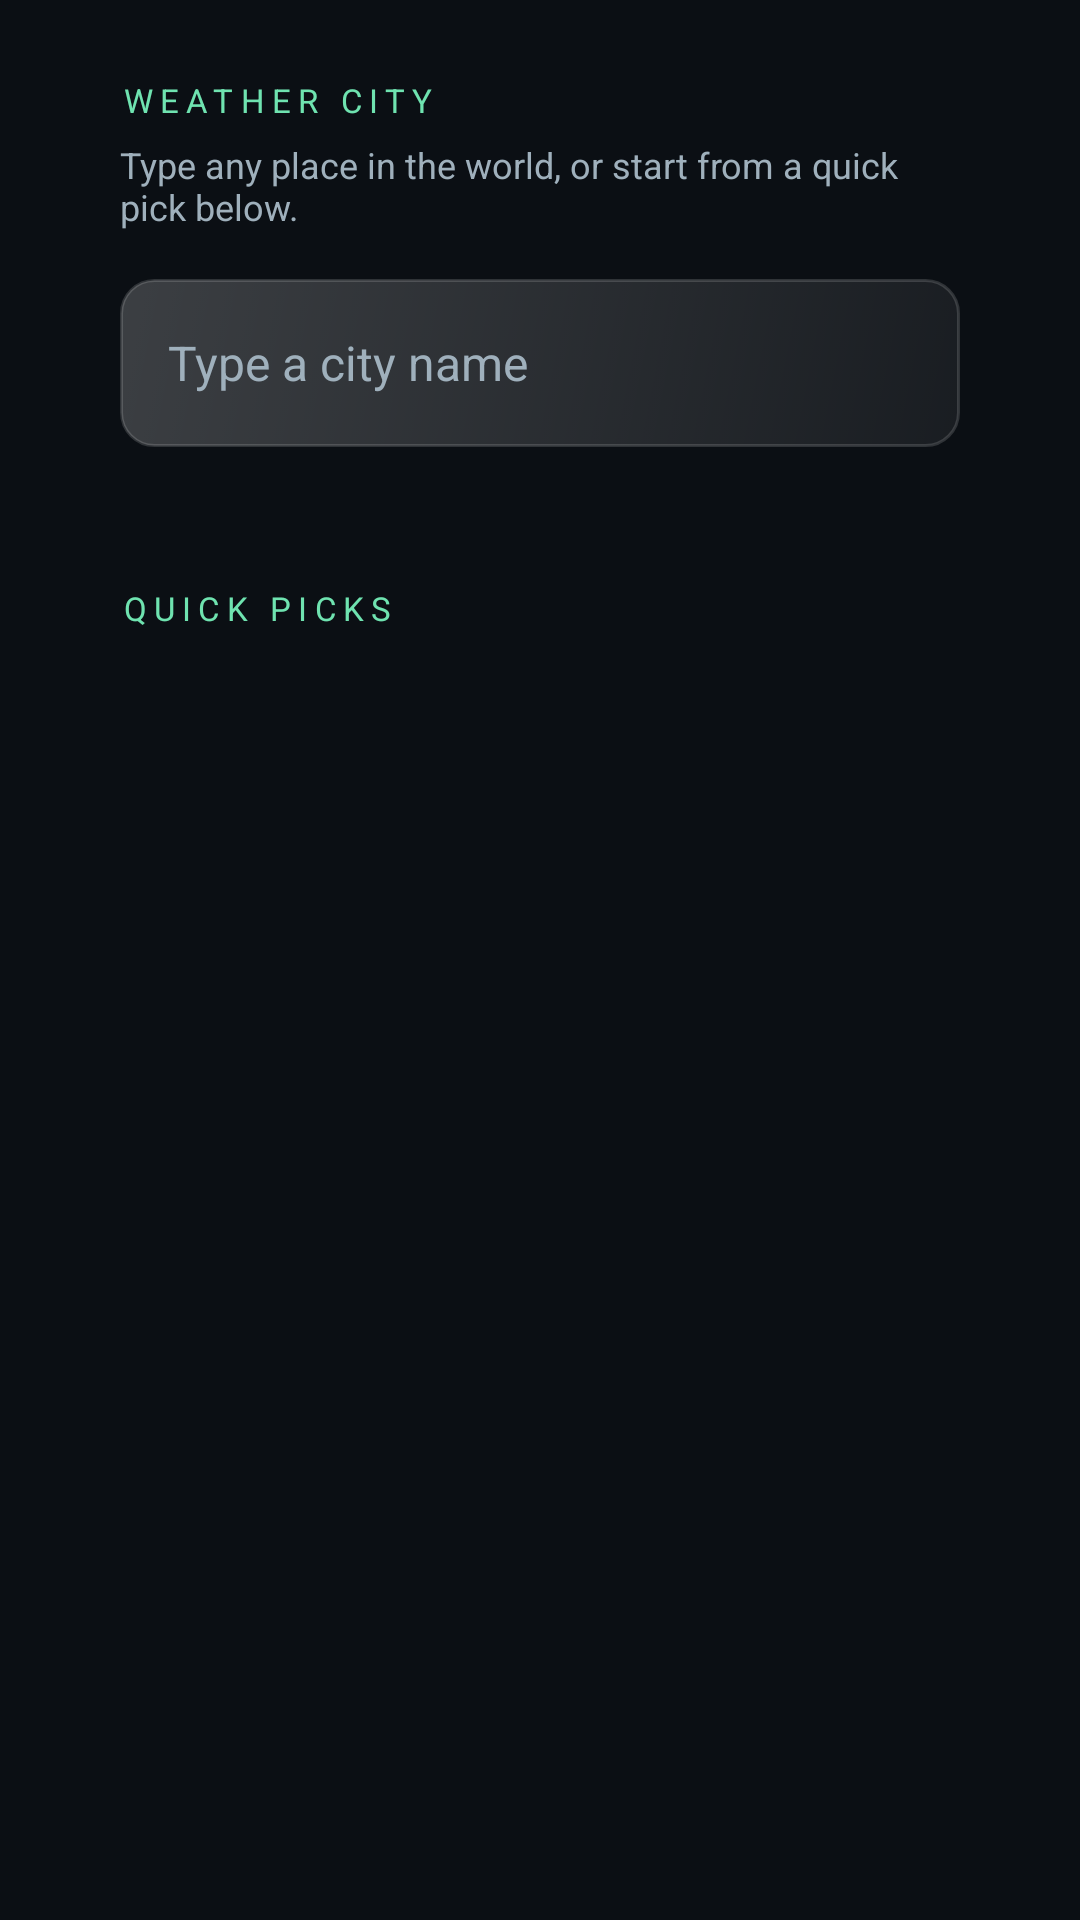

Produce the Android XML layout that renders to this screen, including the resource entries it uses.
<!-- AndroidManifest.xml: application theme AppTheme -->
<!-- res/layout/activity_city.xml -->
<?xml version="1.0" encoding="utf-8"?>
<ScrollView xmlns:android="http://schemas.android.com/apk/res/android"
    android:layout_width="match_parent"
    android:layout_height="match_parent"
    android:background="@color/bg"
    android:clipToPadding="false"
    android:fillViewport="true">

    <LinearLayout
        android:layout_width="match_parent"
        android:layout_height="wrap_content"
        android:orientation="vertical"
        android:paddingLeft="40dp"
        android:paddingTop="26dp"
        android:paddingRight="40dp"
        android:paddingBottom="26dp">

        <TextView
            android:layout_width="wrap_content"
            android:layout_height="wrap_content"
            android:letterSpacing="0.22"
            android:text="WEATHER CITY"
            android:textColor="@color/green_soft"
            android:textSize="11sp" />

        <TextView
            android:layout_width="wrap_content"
            android:layout_height="wrap_content"
            android:layout_marginTop="6dp"
            android:text="Type any place in the world, or start from a quick pick below."
            android:textColor="@color/muted"
            android:textSize="12sp" />

        <EditText
            android:id="@+id/cityInput"
            android:layout_width="match_parent"
            android:layout_height="56dp"
            android:layout_marginTop="16dp"
            android:background="@drawable/card_bg_sm"
            android:hint="Type a city name"
            android:imeOptions="actionSearch|flagNoExtractUi"
            android:inputType="textCapWords"
            android:paddingStart="16dp"
            android:paddingEnd="16dp"
            android:singleLine="true"
            android:textColor="@color/text"
            android:textColorHint="@color/muted"
            android:textSize="16sp" />

        <TextView
            android:id="@+id/cityStatus"
            android:layout_width="wrap_content"
            android:layout_height="wrap_content"
            android:layout_marginTop="10dp"
            android:textColor="@color/muted"
            android:textSize="12sp" />

        <TextView
            android:layout_width="wrap_content"
            android:layout_height="wrap_content"
            android:layout_marginTop="20dp"
            android:letterSpacing="0.22"
            android:text="QUICK PICKS"
            android:textColor="@color/green_soft"
            android:textSize="11sp" />

        <LinearLayout
            android:id="@+id/cityQuick"
            android:layout_width="match_parent"
            android:layout_height="wrap_content"
            android:layout_marginTop="8dp"
            android:orientation="vertical" />

        <TextView
            android:id="@+id/cityMatchesLabel"
            android:layout_width="wrap_content"
            android:layout_height="wrap_content"
            android:layout_marginTop="20dp"
            android:letterSpacing="0.22"
            android:text="MATCHES"
            android:textColor="@color/green_soft"
            android:textSize="11sp"
            android:visibility="gone" />

        <LinearLayout
            android:id="@+id/cityResults"
            android:layout_width="match_parent"
            android:layout_height="wrap_content"
            android:layout_marginTop="8dp"
            android:orientation="vertical" />
    </LinearLayout>
</ScrollView>
<!-- resources referenced by this layout -->
<resources>
  <color name="bg">#0B0F14</color>
  <color name="green_soft">#6FE3B0</color>
  <color name="muted">#9FB0BC</color>
  <color name="text">#F2F6F5</color>
  <!-- drawable card_bg_sm (drawable) -->
  <?xml version="1.0" encoding="utf-8"?>
  <selector xmlns:android="http://schemas.android.com/apk/res/android">
      <item android:state_focused="true">
          <layer-list>
              <item>
                  <shape android:shape="rectangle">
                      <corners android:radius="14dp" />
                      <solid android:color="#00000000" />
                      <stroke android:width="5dp" android:color="#3D00E676" />
                  </shape>
              </item>
              <item android:left="3dp" android:top="3dp" android:right="3dp" android:bottom="3dp">
                  <shape android:shape="rectangle">
                      <corners android:radius="11dp" />
                      <gradient
                          android:angle="315"
                          android:startColor="#46FFFFFF"
                          android:endColor="#1FFFFFFF" />
                      <stroke android:width="2dp" android:color="@color/green" />
                  </shape>
              </item>
          </layer-list>
      </item>
      <item>
          <shape android:shape="rectangle">
              <corners android:radius="11dp" />
              <gradient
                  android:angle="315"
                  android:startColor="#33FFFFFF"
                  android:endColor="#0FFFFFFF" />
              <stroke android:width="1dp" android:color="#26FFFFFF" />
          </shape>
      </item>
  </selector>
  <style name="AppTheme" parent="@android:style/Theme.Material.NoActionBar">
          <item name="android:windowBackground">@color/bg</item>
          <item name="android:windowFullscreen">true</item>
          <item name="android:colorAccent">@color/green</item>
          <item name="android:windowActionModeOverlay">true</item>
          <item name="android:windowNoTitle">true</item>
      </style>
  <color name="green">#00E676</color>
</resources>
